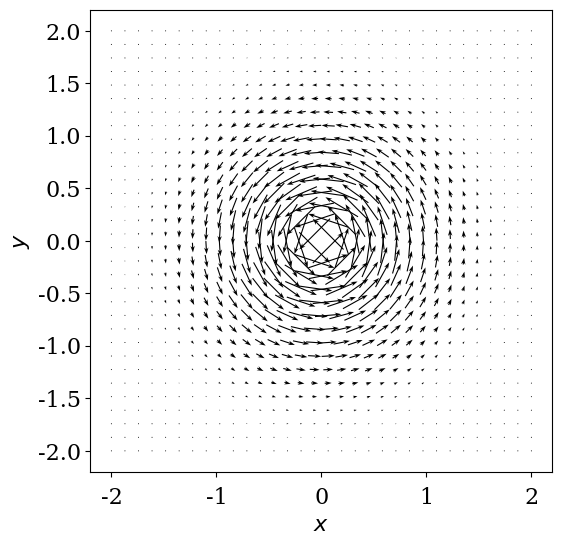

Write the Python code that produced this figure.
#!/usr/bin/env python
 
# import useful modules
import matplotlib 
from numpy import *
from pylab import *
 
# use LaTeX, choose nice some looking fonts and tweak some settings
matplotlib.rc('font', family='serif')
matplotlib.rc('font', size=16)
matplotlib.rc('legend', fontsize=16)
matplotlib.rc('legend', numpoints=1)
matplotlib.rc('legend', handlelength=1.5)
matplotlib.rc('legend', frameon=False)
matplotlib.rc('xtick.major', pad=7)
matplotlib.rc('xtick.minor', pad=7)
#matplotlib.rc('text', usetex=True)
#matplotlib.rc('text.latex', 
#              preamble=[r'\usepackage[T1]{fontenc}',
#                        r'\usepackage{amsmath}',
#                        r'\usepackage{txfonts}',
#                        r'\usepackage{textcomp}'])
 
close('all')
figure(figsize=(6, 6))
 
# generate grid
x=linspace(-2, 2, 32)
y=linspace(-2, 2, 32)
x, y=meshgrid(x, y)
# calculate vector field
vx=-y/sqrt(x**2+y**2)*exp(-(x**2+y**2))
vy= x/sqrt(x**2+y**2)*exp(-(x**2+y**2))
# plot vecor field
quiver(x, y, vx, vy, pivot='middle', headwidth=4, headlength=6)
xlabel('$x$')
ylabel('$y$')
axis('image')
show()
savefig('visualization_vector_fields_1.png')